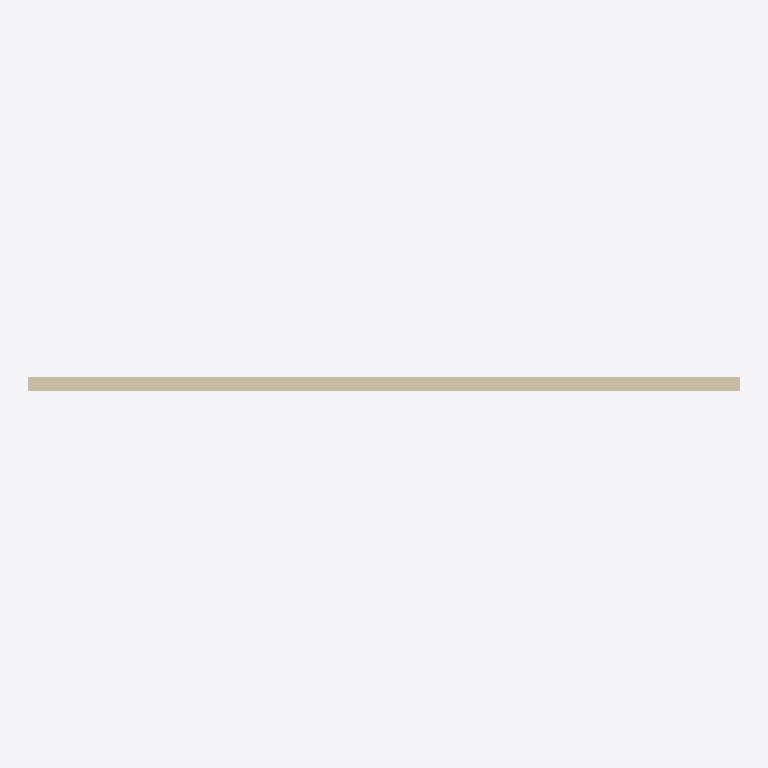
Plan cut of the same IFC building model at storey 'L2' (level 3.00 m, cut at 4.40 m), seen from above with north up, elements coloured by IFC class: 1 wall (beige). Cut surfaces are drawn darker.
Extent 10.1 m × 0.3 m × 3.0 m (x, y, z). Storeys (2): L1 at 0.00 m; L2 at 3.00 m. Elements (9): 6 IfcBuildingElementProxy, 2 IfcWindow, 1 IfcWall.

HEADER;
FILE_DESCRIPTION(('ViewDefinition [CoordinationView]','RevitIdentifiers [ContentGUID: cbb0ae2e-6350-4225-8ca4-af668662c38d, VersionGUID: da0e4982-b96b-49c1-ba93-e9f7aec6baca, NumberOfSaves: 21]','CoordinateReference [CoordinateBase: Shared Coordinates]'),'2;1');
FILE_NAME('01_013.ifc','2026-01-06T12:07:01+01:00',(''),(''),'ODA SDAI 24.6','Autodesk Revit 24.3.30.11 (ENU) - IFC 24.3.30.11','');
FILE_SCHEMA(('IFC4X3'));
ENDSEC;
DATA;
#27=IFCPROJECT('3BiAukOr129OoahsPvdJnz',#18,'Project Number',$,$,'Project Name','Project Status',(#22),#1062);
#42=IFCSITE('3BiAukOr129OoahsPvdJn$',#18,'Default',$,$,#41,$,$,.ELEMENT.,(42,21,31,401672),(-71,-3,-24,-345703),0.0,$,$);
#32=IFCBUILDING('3BiAukOr129OoahsPvdJny',#18,'Building Name',$,$,#30,$,'Building Name',.ELEMENT.,$,$,#31);
#35=IFCBUILDINGSTOREY('2JF4e6axWHqu3u0C1FZlmi',#18,'L1',$,'Level:8mm Head',#34,$,'L1',.ELEMENT.,0.0);
#39=IFCBUILDINGSTOREY('1ZGO8hrFCHqw0v0026FpFv',#18,'L2',$,'Level:8mm Head',#38,$,'L2',.ELEMENT.,3000.0);
#73=IFCWALL('2KbOAL4v52mv2YJ6fTqlOA',#18,'Basic Wall:Generic - 200mm:1602307',$,'Basic Wall:Generic - 200mm',#57,#72,'1602307',.NOTDEFINED.);
ENDSEC;
